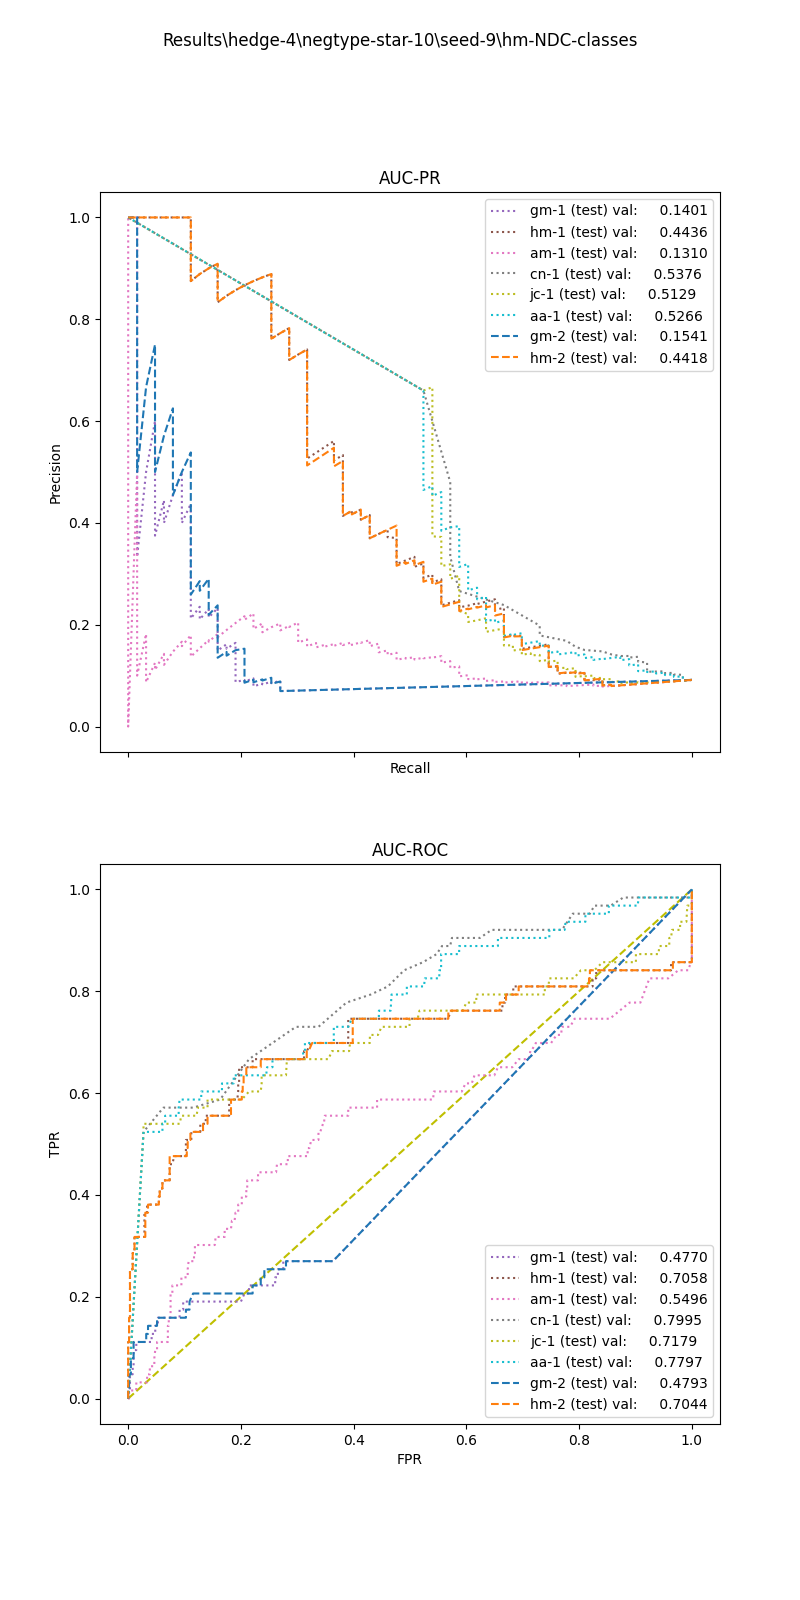

The table this chart was drawn from, first rows:
, input_dim1, pred_dim1, input_dim2, pred_dim2, input_dim3, pred_dim3, label
0, 1.286, 0.0, 52.0, 0.0, , , 1.0
1, 0.0, 0.0, 0.0, 0.0, , , 1.0
2, 1.133, 0.0, 4.0, 0.0, , , 1.0
3, 0.0, 0.0, 0.0, 0.0, , , 1.0
4, 0.0, 0.0, 0.0, 0.0, , , 1.0
5, 4.055, 0.0, 158.0, 0.0, , , 1.0
6, 2.485, 0.0, 1.0, 0.0, , , 1.0
7, 0.0, 0.0, 0.0, 0.0, , , 1.0
8, 10.1, 0.0, 133.0, 0.0, , , 1.0
9, 1.659, 0.0, 2.353, 0.0, , , 1.0
10, 1.414, 0.0, 16.0, 0.0, , , 1.0
11, 0.0, 0.0, 0.0, 0.0, , , 1.0
12, 0.0, 0.0, 0.0, 0.0, , , 1.0
13, 0.0, 0.0, 60.0, 0.0, , , 1.0
14, 0.0, 0.0, 0.0, 0.0, , , 1.0
15, 2.792, 0.0, 0.0, 1.0, , , 1.0
16, 0.0, 0.0, 0.0, 1.0, , , 1.0
17, 2.276, 0.0, 8.0, 0.0, , , 1.0
18, 8.833, 0.0, 12.0, 0.0, , , 1.0
19, 0.0, 0.0, 0.0, 0.0, , , 1.0
20, 1.995, 0.0, 2.0, 0.0, , , 1.0
21, 11.44, 0.0, 95.63, 0.0, , , 1.0
22, 0.0, 0.0, 0.0, 0.0, , , 1.0
23, 0.0, 0.0, 0.0, 0.0, , , 1.0
24, 0.0, 0.0, 0.0, 0.0, , , 1.0
25, 0.0, 0.0, 0.0, 0.0, , , 1.0
26, 5.334, 0.0, 28.0, 0.0, , , 1.0
27, 3.908, 0.0, 0.0, 0.0, , , 1.0
28, 2.917, 0.0, 16.0, 0.0, , , 1.0
29, 0.0, 0.0, 0.0, 0.0, , , 1.0
30, 3.562, 0.0, 8.0, 0.0, , , 1.0
31, 0.0, 0.0, 0.0, 1.0, , , 1.0
32, 0.0, 0.0, 0.0, 1.0, , , 1.0
33, 2.917, 0.0, 4.0, 0.0, , , 1.0
34, 29.29, 0.0, 543.0, 1.0, , , 1.0
35, 0.0, 0.0, 0.0, 0.0, , , 1.0
36, 0.0, 0.0, 0.0, 0.0, , , 1.0
37, 0.7404, 0.0, 52.0, 0.0, , , 1.0
38, 0.0, 0.0, 0.0, 0.0, , , 1.0
39, 0.0, 0.0, 0.0, 0.0, , , 1.0
40, 2.302, 0.0, 9.321, 0.0, , , 1.0
41, 0.0, 0.0, 0.0, 0.0, , , 1.0
42, 0.0, 0.0, 372.0, 0.0, , , 1.0
43, 1.98, 0.0, 98.0, 0.0, , , 1.0
44, 0.0, 0.0, 0.0, 1.0, , , 1.0
45, 3.131, 0.0, 4.0, 0.0, , , 1.0
46, 0.0, 0.0, 28.0, 0.0, , , 1.0
47, 0.0, 0.0, 0.0, 0.0, , , 1.0
48, 7.209, 0.0, 6.933, 0.0, , , 1.0
49, 0.5581, 0.0, 32.0, 0.0, , , 1.0
50, 0.0, 0.0, 0.0, 0.0, , , 1.0
51, 0.0, 0.0, 0.0, 0.0, , , 1.0
52, 0.5139, 0.0, 4.8, 0.0, , , 1.0
53, 0.0, 0.0, 0.0, 0.0, , , 1.0
54, 0.0, 0.0, 28.0, 0.0, , , 1.0
55, 0.0, 0.0, 0.0, 0.0, , , 1.0
56, 0.0, 0.0, 0.0, 1.0, , , 1.0
57, 4.222, 0.0, 42.0, 0.0, , , 1.0
58, 0.7213, 0.0, 0.0, 0.0, , , 1.0
59, 4.054, 0.0, 8.0, 0.0, , , 1.0
... 628 more rows
